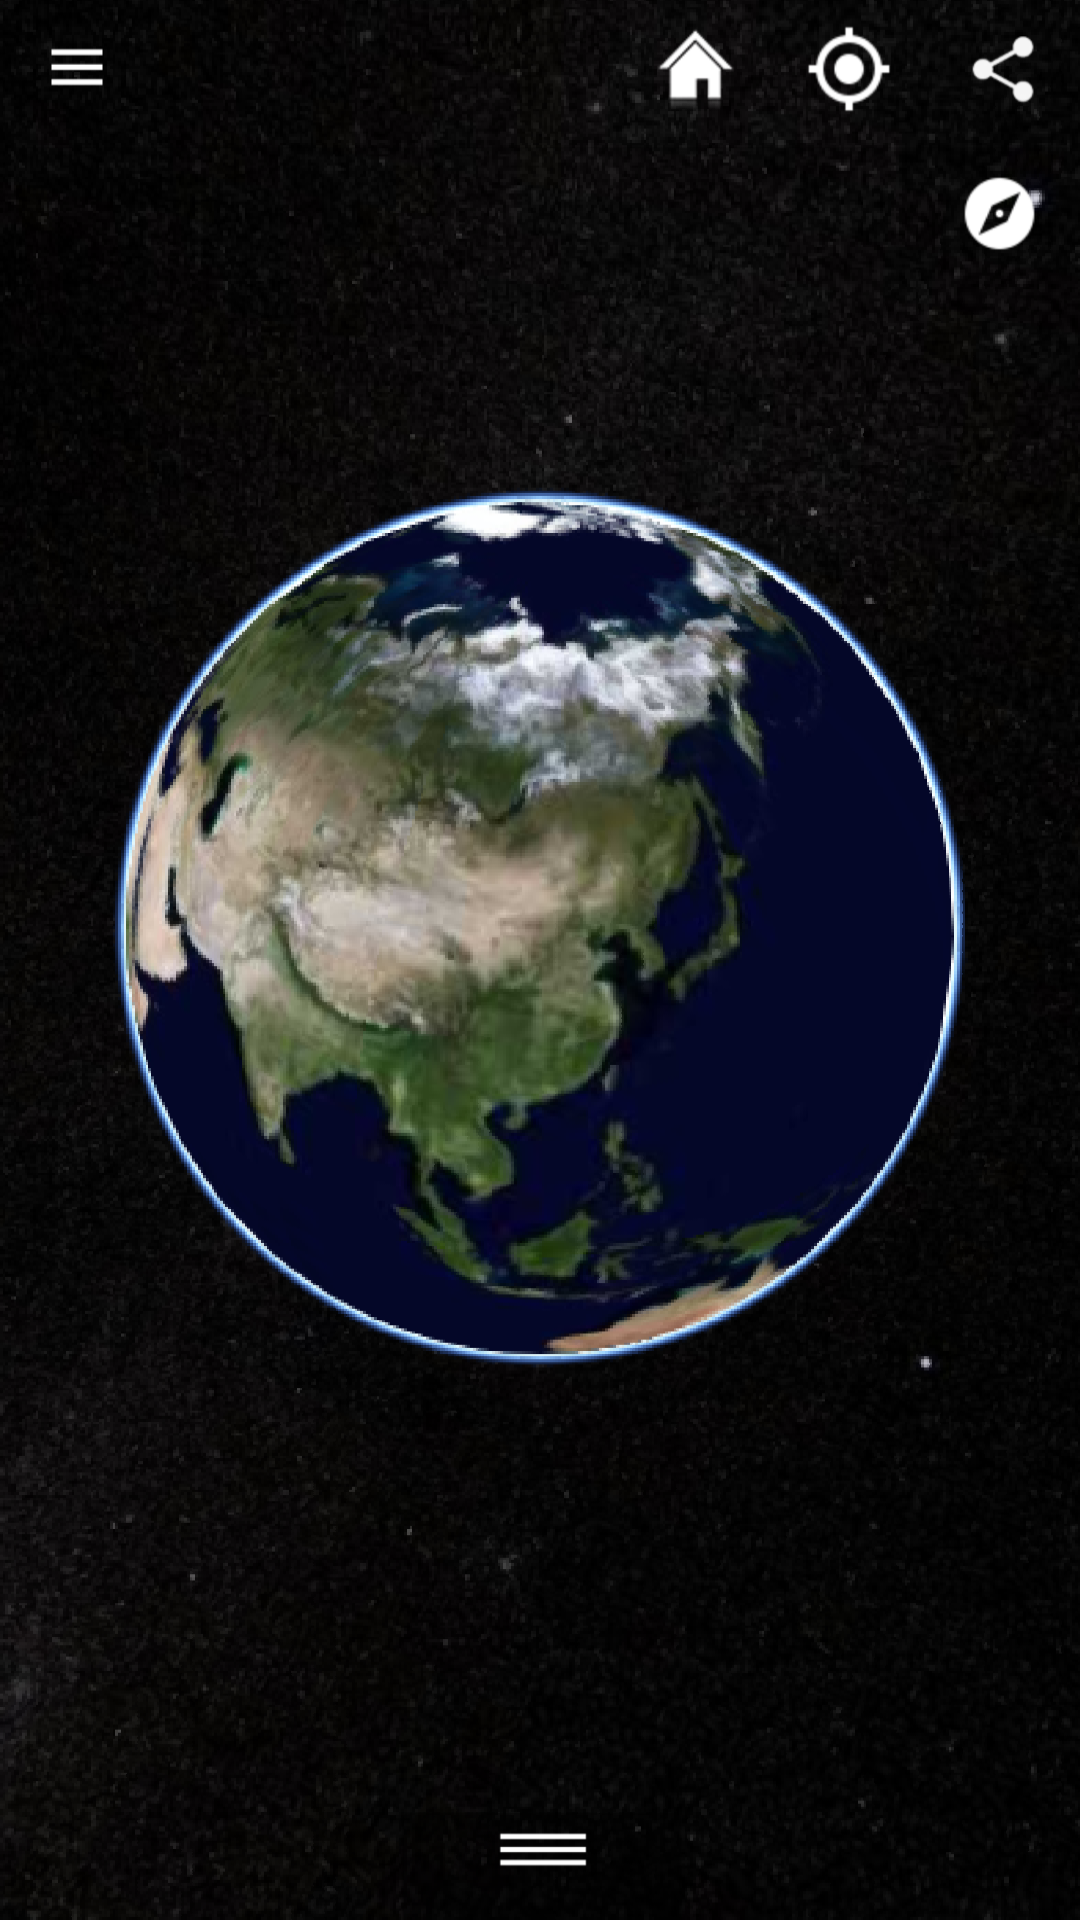

The Android layout XML behind this screen, and the referenced resources:
<!-- AndroidManifest.xml: application theme AppTheme -->
<!-- res/layout/activity_guide.xml -->
<?xml version="1.0" encoding="utf-8"?>
<RelativeLayout
        xmlns:android="http://schemas.android.com/apk/res/android"
        xmlns:tools="http://schemas.android.com/tools"
        android:id="@+id/activity_guide"
        android:layout_width="match_parent"
        android:layout_height="match_parent"
        android:background="@drawable/background_pic"
        tools:context="com.example.administrator.pic.guideActivity">

    <Button
            android:layout_width="160dp"
            android:layout_height="80dp"
            android:background="@android:color/transparent"
            android:id="@+id/corner"
            android:layout_alignParentTop="true"
            android:layout_alignParentEnd="true"/>
    <Button
            android:background="@android:color/transparent"
            android:layout_width="50dp"
            android:layout_height="50dp" android:layout_alignParentTop="true"
            android:layout_alignParentStart="true" android:id="@+id/slide"/>
    <Button
            android:background="@android:color/transparent"
            android:layout_width="wrap_content"
            android:layout_height="wrap_content" android:layout_centerVertical="true"
            android:layout_centerHorizontal="true" android:id="@+id/earth"/>
    <Button android:background="@android:color/transparent"
            android:layout_width="wrap_content"
            android:layout_height="wrap_content" android:layout_alignParentBottom="true"
            android:layout_alignStart="@+id/earth" android:id="@+id/choosepic"/>


</RelativeLayout>
<!-- resources referenced by this layout -->
<resources>
  <!-- drawable background_pic: png bitmap (drawable, 515985 bytes) -->
  <style name="AppTheme" parent="Theme.AppCompat.Light.DarkActionBar" tools:windowDrawsSystemBarBackgrounds="false">
          
          <item name="colorPrimary">#000000</item>
          <item name="colorPrimaryDark">#000000</item>
          <item name="colorAccent">@color/colorAccent</item>
          <item name="alertDialogTheme">@style/Theme.AppCompat.Dialog.Alert.Self</item>
          android:windowDrawsSystemBarBackgrounds
      </style>
  <color name="colorAccent">#3F51B5</color>
  <style name="Theme.AppCompat.Dialog.Alert.Self" parent="@style/Theme.AppCompat.Light.Dialog.Alert">
          
          <item name="colorAccent">#3F51B5</item>
      </style>
</resources>
